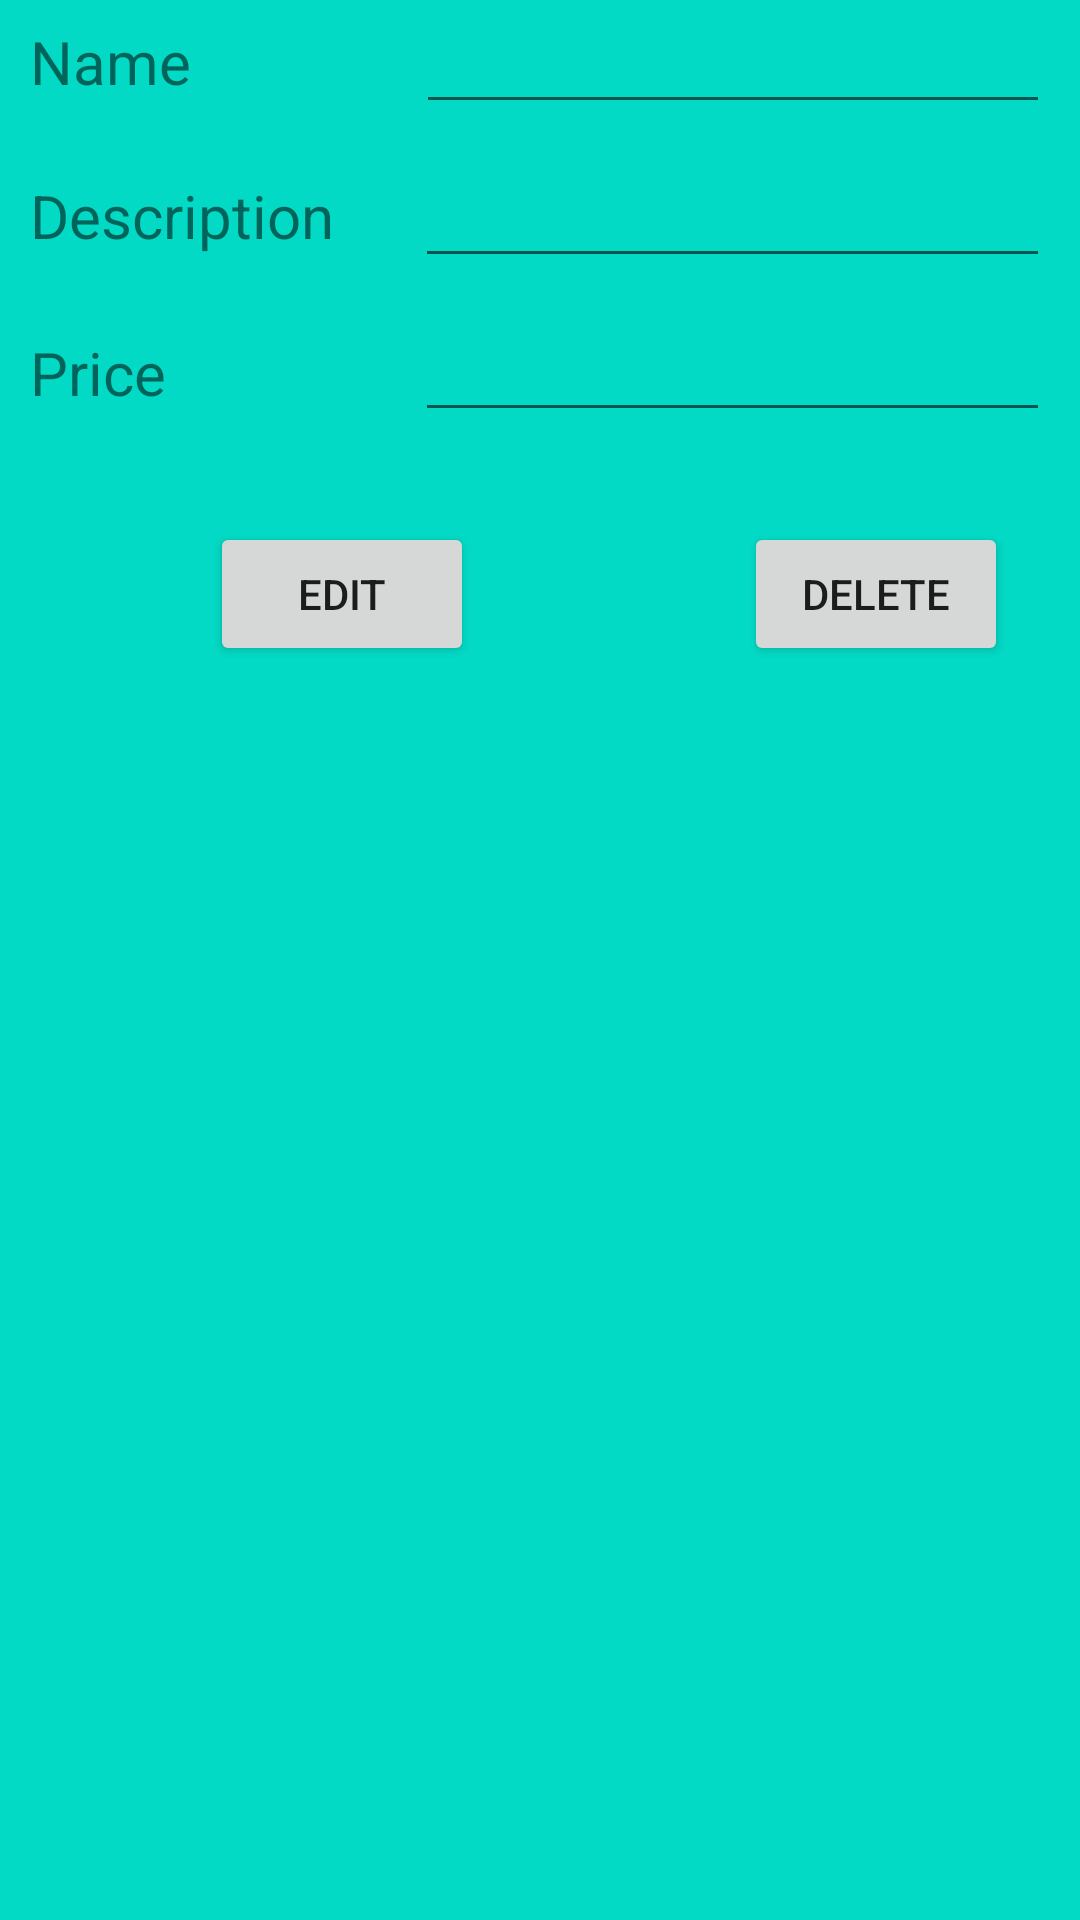

This screen was rendered from an Android layout file. Write that file and the resources it references.
<!-- AndroidManifest.xml: application theme AppTheme -->
<!-- res/layout/single_item_prodavac.xml -->
<?xml version="1.0" encoding="utf-8"?>
<LinearLayout xmlns:android="http://schemas.android.com/apk/res/android"
    xmlns:tools="http://schemas.android.com/tools"
    android:layout_width="match_parent"
    android:layout_height="wrap_content"
    android:background="#03DAC5"
    android:orientation="vertical">

    <LinearLayout
        android:layout_width="match_parent"
        android:layout_height="wrap_content"
        android:layout_marginLeft="5dp"
        android:orientation="horizontal">

        <TextView
            android:layout_width="wrap_content"
            android:layout_height="wrap_content"
            android:layout_gravity="center"
            android:layout_marginLeft="5dp"
            android:layout_marginRight="20dp"
            android:layout_weight="0"
            android:text="Name"
            android:textSize="20sp" />

        <EditText
            android:id="@+id/nazivProdavac"
            android:layout_width="match_parent"
            android:layout_height="wrap_content"
            android:layout_marginLeft="55dp"
            android:layout_marginRight="10dp"
            android:ems="10"
            android:inputType="textPersonName" />

    </LinearLayout>

    <LinearLayout
        android:layout_width="match_parent"
        android:layout_height="wrap_content"
        android:layout_marginTop="10dp"
        android:orientation="horizontal">

        <TextView
            android:id="@+id/textView13"
            android:layout_width="wrap_content"
            android:layout_height="wrap_content"
            android:layout_gravity="center"
            android:layout_marginLeft="10dp"
            android:layout_marginRight="27dp"
            android:layout_weight="0"
            android:text="Description"
            android:textSize="20sp" />

        <EditText
            android:id="@+id/opisProdavac"
            android:layout_width="wrap_content"
            android:layout_height="wrap_content"
            android:layout_marginRight="10dp"
            android:layout_weight="1"
            android:ems="10"
            android:inputType="textPersonName" />
    </LinearLayout>

    <LinearLayout
        android:layout_width="match_parent"
        android:layout_height="wrap_content"
        android:layout_marginTop="10dp"
        android:layout_marginBottom="20dp"
        android:orientation="horizontal">

        <TextView
            android:id="@+id/textView14"
            android:layout_width="wrap_content"
            android:layout_height="wrap_content"
            android:layout_marginLeft="10dp"
            android:layout_marginRight="23dp"
            android:layout_weight="0"
            android:text="Price"
            android:textSize="20sp" />

        <EditText
            android:id="@+id/cenaProdavac"
            android:layout_width="wrap_content"
            android:layout_height="wrap_content"
            android:layout_marginLeft="60dp"
            android:layout_marginRight="10dp"
            android:layout_weight="1"
            android:ems="10"
            android:inputType="textPersonName" />

    </LinearLayout>

    <LinearLayout
        android:layout_width="match_parent"
        android:layout_height="wrap_content"
        android:layout_marginTop="10dp"
        android:layout_marginBottom="30dp"
        android:orientation="horizontal">

        <Button
            android:id="@+id/editArtikal"
            style="@style/Widget.AppCompat.Button"
            android:layout_width="wrap_content"
            android:layout_height="wrap_content"
            android:layout_marginLeft="70dp"
            android:layout_weight="0"
            android:text="edit" />

        <Button
            android:id="@+id/deleteArtikal"
            android:layout_width="wrap_content"
            android:layout_height="wrap_content"
            android:layout_marginLeft="90dp"
            android:layout_weight="0"
            android:text="delete" />

    </LinearLayout>

</LinearLayout>
<!-- resources referenced by this layout -->
<resources>
  <style name="AppTheme" parent="Theme.AppCompat.Light.DarkActionBar">
          
          <item name="colorPrimary">@color/colorPrimary</item>
          <item name="colorPrimaryDark">@color/white</item>
          <item name="colorAccent">@color/colorAccent</item>
          <item name="windowActionBar">false</item>
          <item name="windowNoTitle">true</item>
      </style>
  <color name="colorPrimary">#6200EE</color>
  <color name="white">#FFFFFFFF</color>
  <color name="colorAccent">#03DAC5</color>
</resources>
